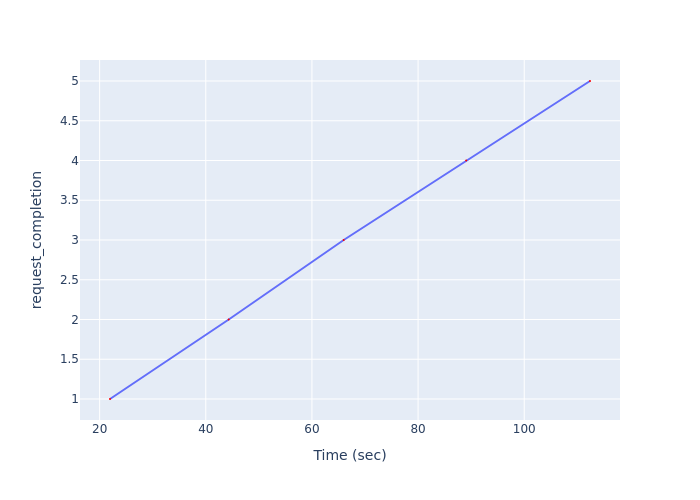

Data behind this chart, as committed beside it:
Time (sec), request_completion
21.95, 1
44.32, 2
65.98, 3
89.06, 4
112.4, 5
